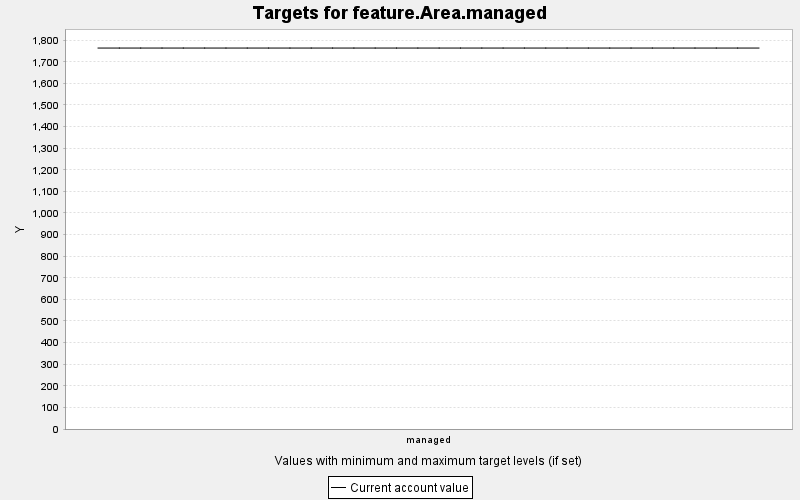

The data file committed next to this chart (first rows):
TARGET, PERIOD, YEAR, PERIODWIDTH, MINIMUM, MAXIMUM, MINWEIGHT, MAXWEIGHT, CURRENT, SUMMARY
feature.Area.managed, 0, 0, 10.0, 0.0, 10000, 1.0, 1.0, 1764, 0.0
feature.Area.managed, 1, 10, 10.0, 0.0, 10000, 1.0, 1.0, 1764, 0.0
feature.Area.managed, 2, 20, 10.0, 0.0, 10000, 1.0, 1.0, 1764, 0.0
feature.Area.managed, 3, 30, 10.0, 0.0, 10000, 1.0, 1.0, 1764, 0.0
feature.Area.managed, 4, 40, 10.0, 0.0, 10000, 1.0, 1.0, 1764, 0.0
feature.Area.managed, 5, 50, 10.0, 0.0, 10000, 1.0, 1.0, 1764, 0.0
feature.Area.managed, 6, 60, 10.0, 0.0, 10000, 1.0, 1.0, 1764, 0.0
feature.Area.managed, 7, 70, 10.0, 0.0, 10000, 1.0, 1.0, 1764, 0.0
feature.Area.managed, 8, 80, 10.0, 0.0, 10000, 1.0, 1.0, 1764, 0.0
feature.Area.managed, 9, 90, 10.0, 0.0, 10000, 1.0, 1.0, 1764, 0.0
feature.Area.managed, 10, 100, 10.0, 0.0, 10000, 1.0, 1.0, 1764, 0.0
feature.Area.managed, 11, 110, 10.0, 0.0, 10000, 1.0, 1.0, 1764, 0.0
feature.Area.managed, 12, 120, 10.0, 0.0, 10000, 1.0, 1.0, 1764, 0.0
feature.Area.managed, 13, 130, 10.0, 0.0, 10000, 1.0, 1.0, 1764, 0.0
feature.Area.managed, 14, 140, 10.0, 0.0, 10000, 1.0, 1.0, 1764, 0.0
feature.Area.managed, 15, 150, 10.0, 0.0, 10000, 1.0, 1.0, 1764, 0.0
feature.Area.managed, 16, 160, 10.0, 0.0, 10000, 1.0, 1.0, 1764, 0.0
feature.Area.managed, 17, 170, 10.0, 0.0, 10000, 1.0, 1.0, 1764, 0.0
feature.Area.managed, 18, 180, 10.0, 0.0, 10000, 1.0, 1.0, 1764, 0.0
feature.Area.managed, 19, 190, 10.0, 0.0, 10000, 1.0, 1.0, 1764, 0.0
feature.Area.managed, 20, 200, 10.0, 0.0, 10000, 1.0, 1.0, 1764, 0.0
feature.Area.managed, 21, 210, 10.0, 0.0, 10000, 1.0, 1.0, 1764, 0.0
feature.Area.managed, 22, 220, 10.0, 0.0, 10000, 1.0, 1.0, 1764, 0.0
feature.Area.managed, 23, 230, 10.0, 0.0, 10000, 1.0, 1.0, 1764, 0.0
feature.Area.managed, 24, 240, 10.0, 0.0, 10000, 1.0, 1.0, 1764, 0.0
feature.Area.managed, 25, 250, 10.0, 0.0, 10000, 1.0, 1.0, 1764, 0.0
feature.Area.managed, 26, 260, 10.0, 0.0, 10000, 1.0, 1.0, 1764, 0.0
feature.Area.managed, 27, 270, 10.0, 0.0, 10000, 1.0, 1.0, 1764, 0.0
feature.Area.managed, 28, 280, 10.0, 0.0, 10000, 1.0, 1.0, 1764, 0.0
feature.Area.managed, 29, 290, 10.0, 0.0, 10000, 1.0, 1.0, 1764, 0.0
feature.Area.managed, 30, 300, 10.0, 0.0, 10000, 1.0, 1.0, 1764, 0.0
